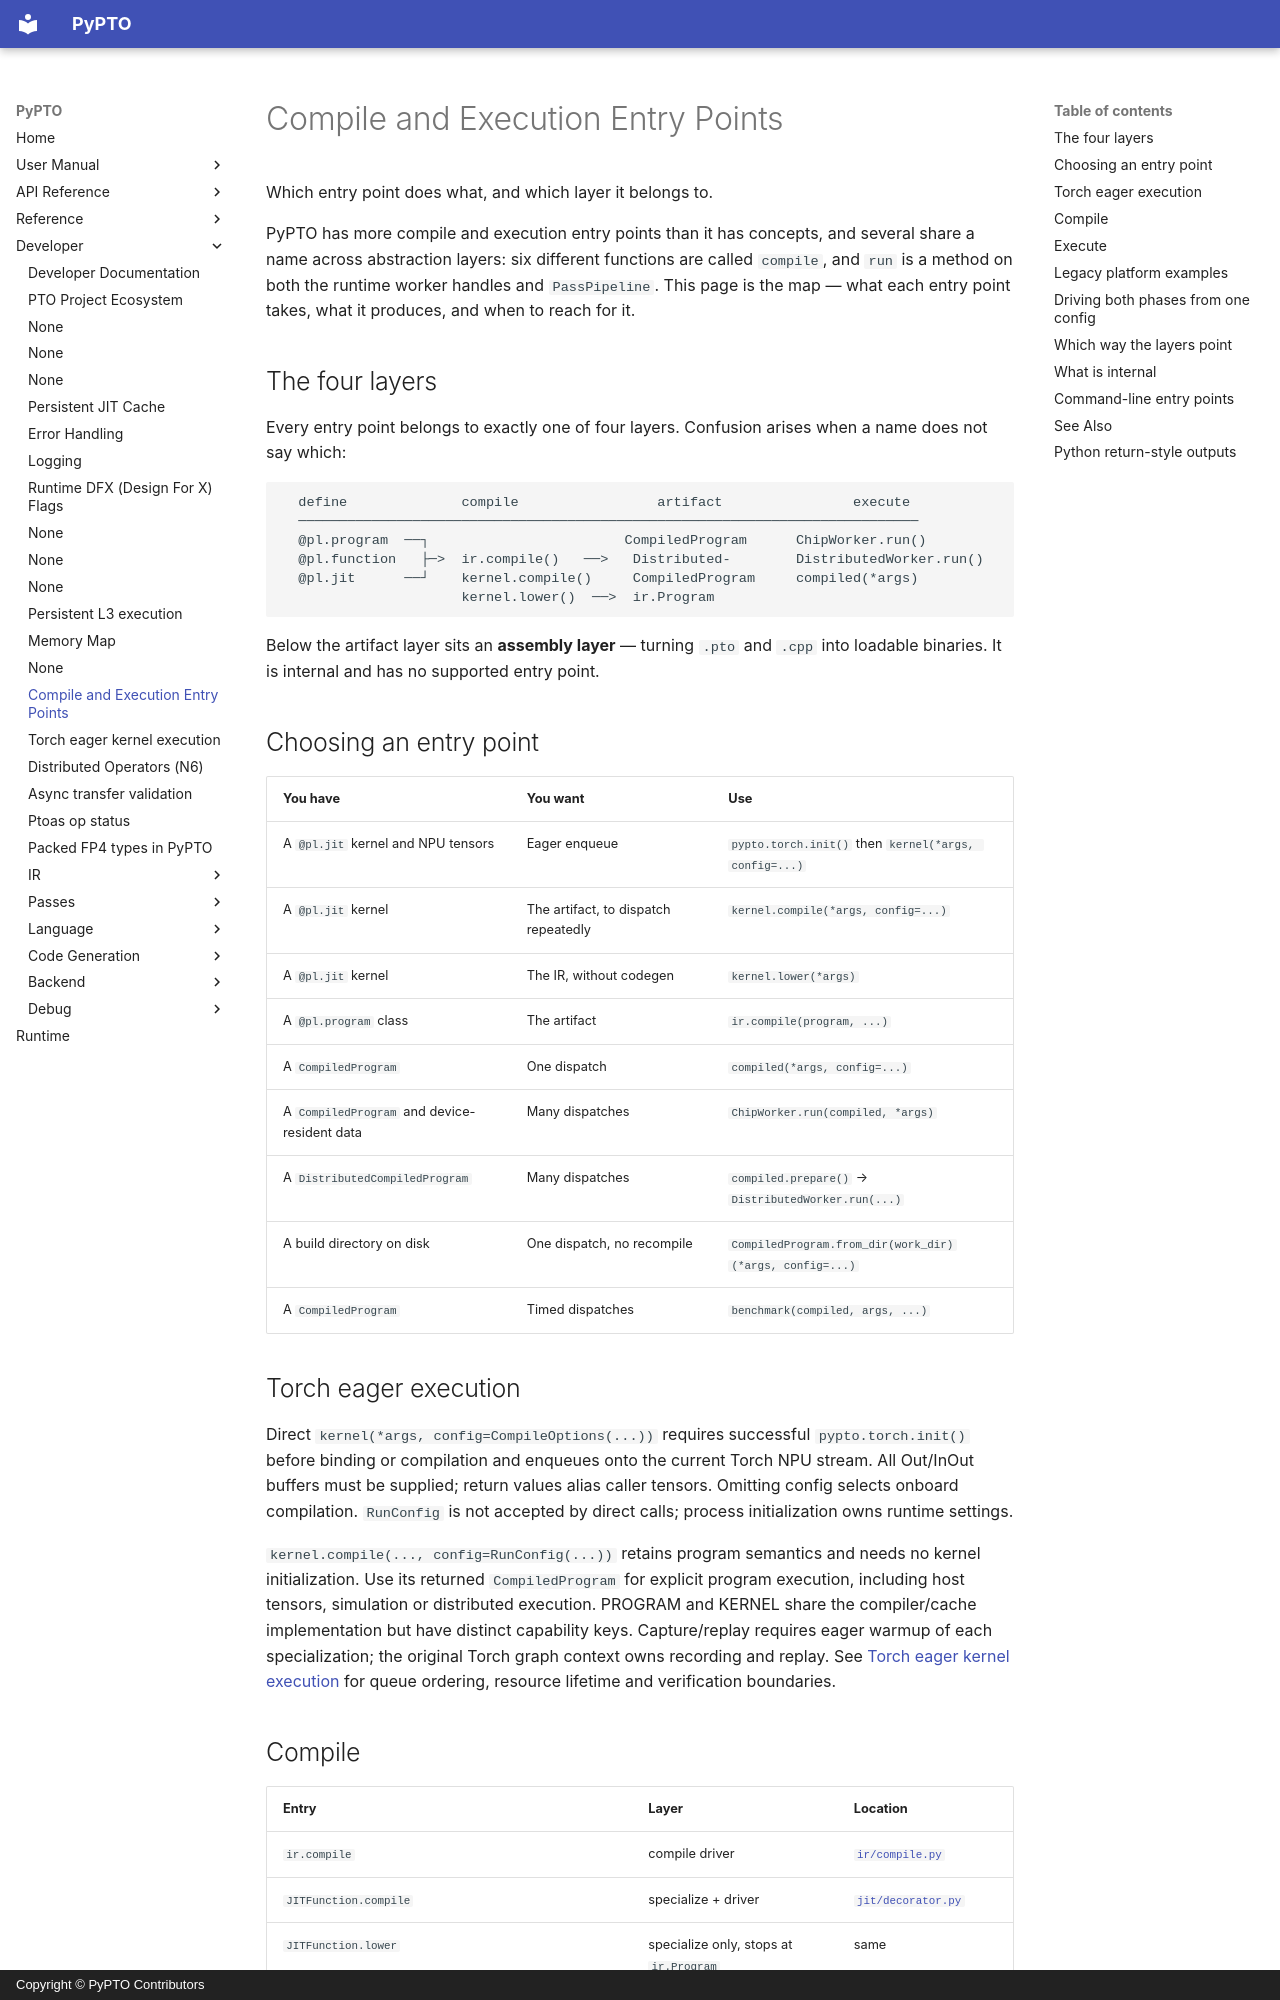

repository: hw-native-sys/pypto · page: en/dev/08-entry-points/index.html · generator: mkdocs · copyright: Copyright © PyPTO Contributors

# Compile and Execution Entry Points

Which entry point does what, and which layer it belongs to.

PyPTO has more compile and execution entry points than it has concepts, and
several share a name across abstraction layers: six different functions are
called `compile`, and `run` is a method on both the runtime worker handles and
`PassPipeline`. This page is the map — what each entry point takes, what it
produces, and when to reach for it.

## The four layers

Every entry point belongs to exactly one of four layers. Confusion arises when
a name does not say which:

```text
  define              compile                 artifact                execute
  ────────────────────────────────────────────────────────────────────────────
  @pl.program  ──┐                        CompiledProgram      ChipWorker.run()
  @pl.function   ├─>  ir.compile()   ──>   Distributed-        DistributedWorker.run()
  @pl.jit      ──┘    kernel.compile()     CompiledProgram     compiled(*args)
                      kernel.lower()  ──>  ir.Program
```

Below the artifact layer sits an **assembly layer** — turning `.pto` and `.cpp`
into loadable binaries. It is internal and has no supported entry point.

## Choosing an entry point

| You have | You want | Use |
| -------- | -------- | --- |
| A `@pl.jit` kernel and NPU tensors | Eager enqueue | `pypto.torch.init()` then `kernel(*args, config=...)` |
| A `@pl.jit` kernel | The artifact, to dispatch repeatedly | `kernel.compile(*args, config=...)` |
| A `@pl.jit` kernel | The IR, without codegen | `kernel.lower(*args)` |
| A `@pl.program` class | The artifact | `ir.compile(program, ...)` |
| A `CompiledProgram` | One dispatch | `compiled(*args, config=...)` |
| A `CompiledProgram` and device-resident data | Many dispatches | `ChipWorker.run(compiled, *args)` |
| A `DistributedCompiledProgram` | Many dispatches | `compiled.prepare()` → `DistributedWorker.run(...)` |
| A build directory on disk | One dispatch, no recompile | `CompiledProgram.from_dir(work_dir)(*args, config=...)` |
| A `CompiledProgram` | Timed dispatches | `benchmark(compiled, args, ...)` |

## Torch eager execution

Direct `kernel(*args, config=CompileOptions(...))` requires successful
`pypto.torch.init()` before binding or compilation and enqueues onto the current
Torch NPU stream. All Out/InOut buffers must be supplied; return values alias
caller tensors. Omitting config selects onboard compilation. `RunConfig` is not
accepted by direct calls; process initialization owns runtime settings.

`kernel.compile(..., config=RunConfig(...))` retains program semantics and needs
no kernel initialization. Use its returned `CompiledProgram` for explicit program
execution, including host tensors, simulation or distributed execution. PROGRAM
and KERNEL share the compiler/cache implementation but have distinct capability
keys. Capture/replay requires eager warmup of each specialization; the original
Torch graph context owns recording and replay. See
[Torch eager kernel execution](runtime/kernel-mode.md) for queue ordering,
resource lifetime and verification boundaries.
